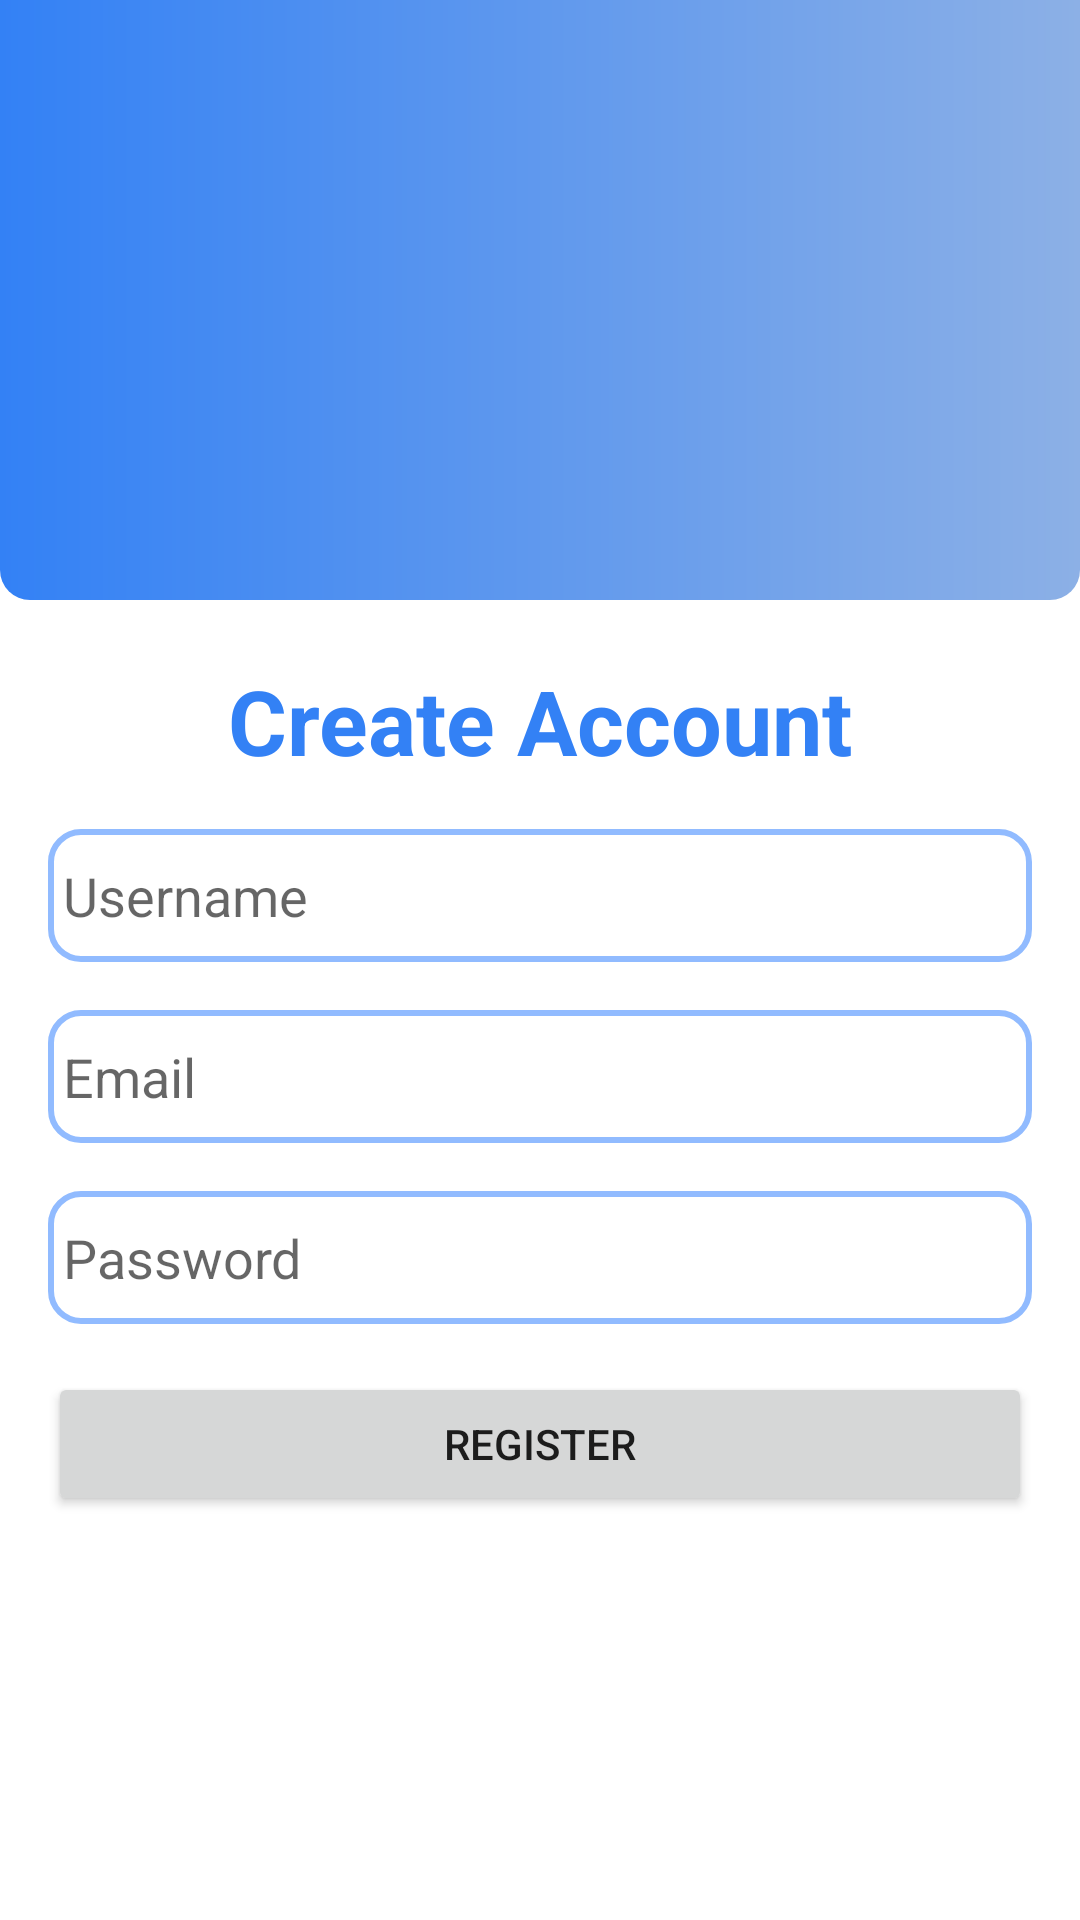

The Android layout XML behind this screen, and the referenced resources:
<!-- AndroidManifest.xml: application theme Theme.TravelPartner -->
<!-- res/layout/activity_register.xml -->
<?xml version="1.0" encoding="utf-8"?>
<androidx.constraintlayout.widget.ConstraintLayout xmlns:android="http://schemas.android.com/apk/res/android"
    xmlns:app="http://schemas.android.com/apk/res-auto"
    xmlns:tools="http://schemas.android.com/tools"
    android:layout_width="match_parent"
    android:layout_height="match_parent"
    tools:context=".ui.register.RegisterActivity">

    <FrameLayout
        android:id="@+id/top_background_container"
        android:layout_width="match_parent"
        android:layout_height="200dp"
        app:layout_constraintTop_toTopOf="parent"
        app:layout_constraintStart_toStartOf="parent"
        android:background="@drawable/register_top_background">
        <ImageView
            android:id="@+id/img_logo"
            android:layout_width="120dp"
            android:layout_height="100dp"
            app:layout_constraintTop_toTopOf="parent"
            app:layout_constraintStart_toStartOf="parent"
            app:layout_constraintEnd_toEndOf="parent"
            android:src="@drawable/logo_travel_partner"
            android:layout_gravity="center"/>
    </FrameLayout>

    <TextView
        android:id="@+id/tv_create_account"
        android:layout_width="wrap_content"
        android:layout_height="wrap_content"
        app:layout_constraintTop_toBottomOf="@+id/top_background_container"
        app:layout_constraintStart_toStartOf="parent"
        app:layout_constraintEnd_toEndOf="parent"
        android:layout_marginTop="20dp"
        android:text="@string/create_account_txt"
        android:textSize="30sp"
        android:textColor="#3381f5"
        android:textStyle="bold"/>

    <EditText
        android:id="@+id/et_username_form"
        android:layout_width="match_parent"
        android:layout_height="wrap_content"
        app:layout_constraintEnd_toEndOf="parent"
        app:layout_constraintStart_toStartOf="parent"
        app:layout_constraintTop_toBottomOf="@+id/tv_create_account"
        android:layout_marginTop="16dp"
        android:layout_marginHorizontal="16dp"
        android:maxLines="1"
        android:inputType="text"
        android:hint="@string/username_form_hint"
        android:autofillHints="@string/username_form_hint"
        android:background="@drawable/rounded_edittext"/>

    <EditText
        android:id="@+id/et_email_form"
        android:layout_width="match_parent"
        android:layout_height="wrap_content"
        app:layout_constraintEnd_toEndOf="parent"
        app:layout_constraintStart_toStartOf="parent"
        app:layout_constraintTop_toBottomOf="@+id/et_username_form"
        android:layout_marginHorizontal="16dp"
        android:layout_marginTop="16dp"
        android:maxLines="1"
        android:inputType="textEmailAddress"
        android:hint="@string/email_form_hint"
        android:autofillHints="@string/email_form_hint"
        android:background="@drawable/rounded_edittext"/>

    <EditText
        android:id="@+id/et_password_form"
        android:layout_width="match_parent"
        android:layout_height="wrap_content"
        android:layout_marginHorizontal="16dp"
        android:layout_marginTop="16dp"
        android:hint="@string/password_form_hint"
        android:inputType="textPassword"
        android:maxLines="1"
        app:layout_constraintEnd_toEndOf="parent"
        app:layout_constraintStart_toStartOf="parent"
        app:layout_constraintTop_toBottomOf="@+id/et_email_form"
        android:autofillHints="@string/password_form_hint"
        android:background="@drawable/rounded_edittext"/>

    <Button
        android:id="@+id/btn_register"
        android:layout_width="match_parent"
        android:layout_height="wrap_content"
        app:layout_constraintEnd_toEndOf="parent"
        app:layout_constraintStart_toStartOf="parent"
        app:layout_constraintTop_toBottomOf="@+id/et_password_form"
        android:layout_marginHorizontal="16dp"
        android:layout_marginTop="16dp"
        android:text="@string/register_btn_txt"/>

</androidx.constraintlayout.widget.ConstraintLayout>
<!-- resources referenced by this layout -->
<resources>
  <!-- drawable logo_travel_partner: png bitmap (mipmap-xxhdpi, 154367 bytes) -->
  <!-- drawable register_top_background (drawable) -->
  <?xml version="1.0" encoding="utf-8"?>
  <shape xmlns:android="http://schemas.android.com/apk/res/android"
      android:shape="rectangle">
      <gradient
          android:startColor="#3381f5"
          android:endColor="#8cb0e6"/>
      <corners
          android:bottomRightRadius="10dp"
          android:bottomLeftRadius="10dp"/>
  
  </shape>
  <!-- drawable rounded_edittext (drawable) -->
  <?xml version="1.0" encoding="utf-8"?>
  <shape
      xmlns:android="http://schemas.android.com/apk/res/android"
      android:shape="rectangle">
      <solid
          android:color="@color/white"/>
      <corners
          android:radius="10dp"/>
      <stroke
          android:color="#91bbff"
          android:width="2dp"/>
      <padding
          android:top="10dp"
          android:right="5dp"
          android:bottom="10dp"
          android:left="5dp"/>
  </shape>
  <string name="create_account_txt">Create Account</string>
  <string name="email_form_hint">Email</string>
  <string name="password_form_hint">Password</string>
  <string name="register_btn_txt">Register</string>
  <string name="username_form_hint">Username</string>
  <style name="Theme.TravelPartner" parent="Theme.MaterialComponents.DayNight.DarkActionBar">
          
          <item name="colorPrimary">@color/blue_500</item>
          <item name="colorPrimaryVariant">@color/blue_700</item>
          <item name="colorOnPrimary">@color/white</item>
          
          <item name="colorSecondary">@color/teal_200</item>
          <item name="colorSecondaryVariant">@color/teal_700</item>
          <item name="colorOnSecondary">@color/black</item>
          
          <item name="android:statusBarColor" tools:targetApi="l">?attr/colorPrimaryVariant</item>
          
      </style>
  <color name="white">#FFFFFFFF</color>
  <color name="blue_500">#4287f5</color>
  <color name="blue_700">#2b539e</color>
  <color name="teal_200">#FF03DAC5</color>
  <color name="teal_700">#FF018786</color>
  <color name="black">#FF000000</color>
</resources>
